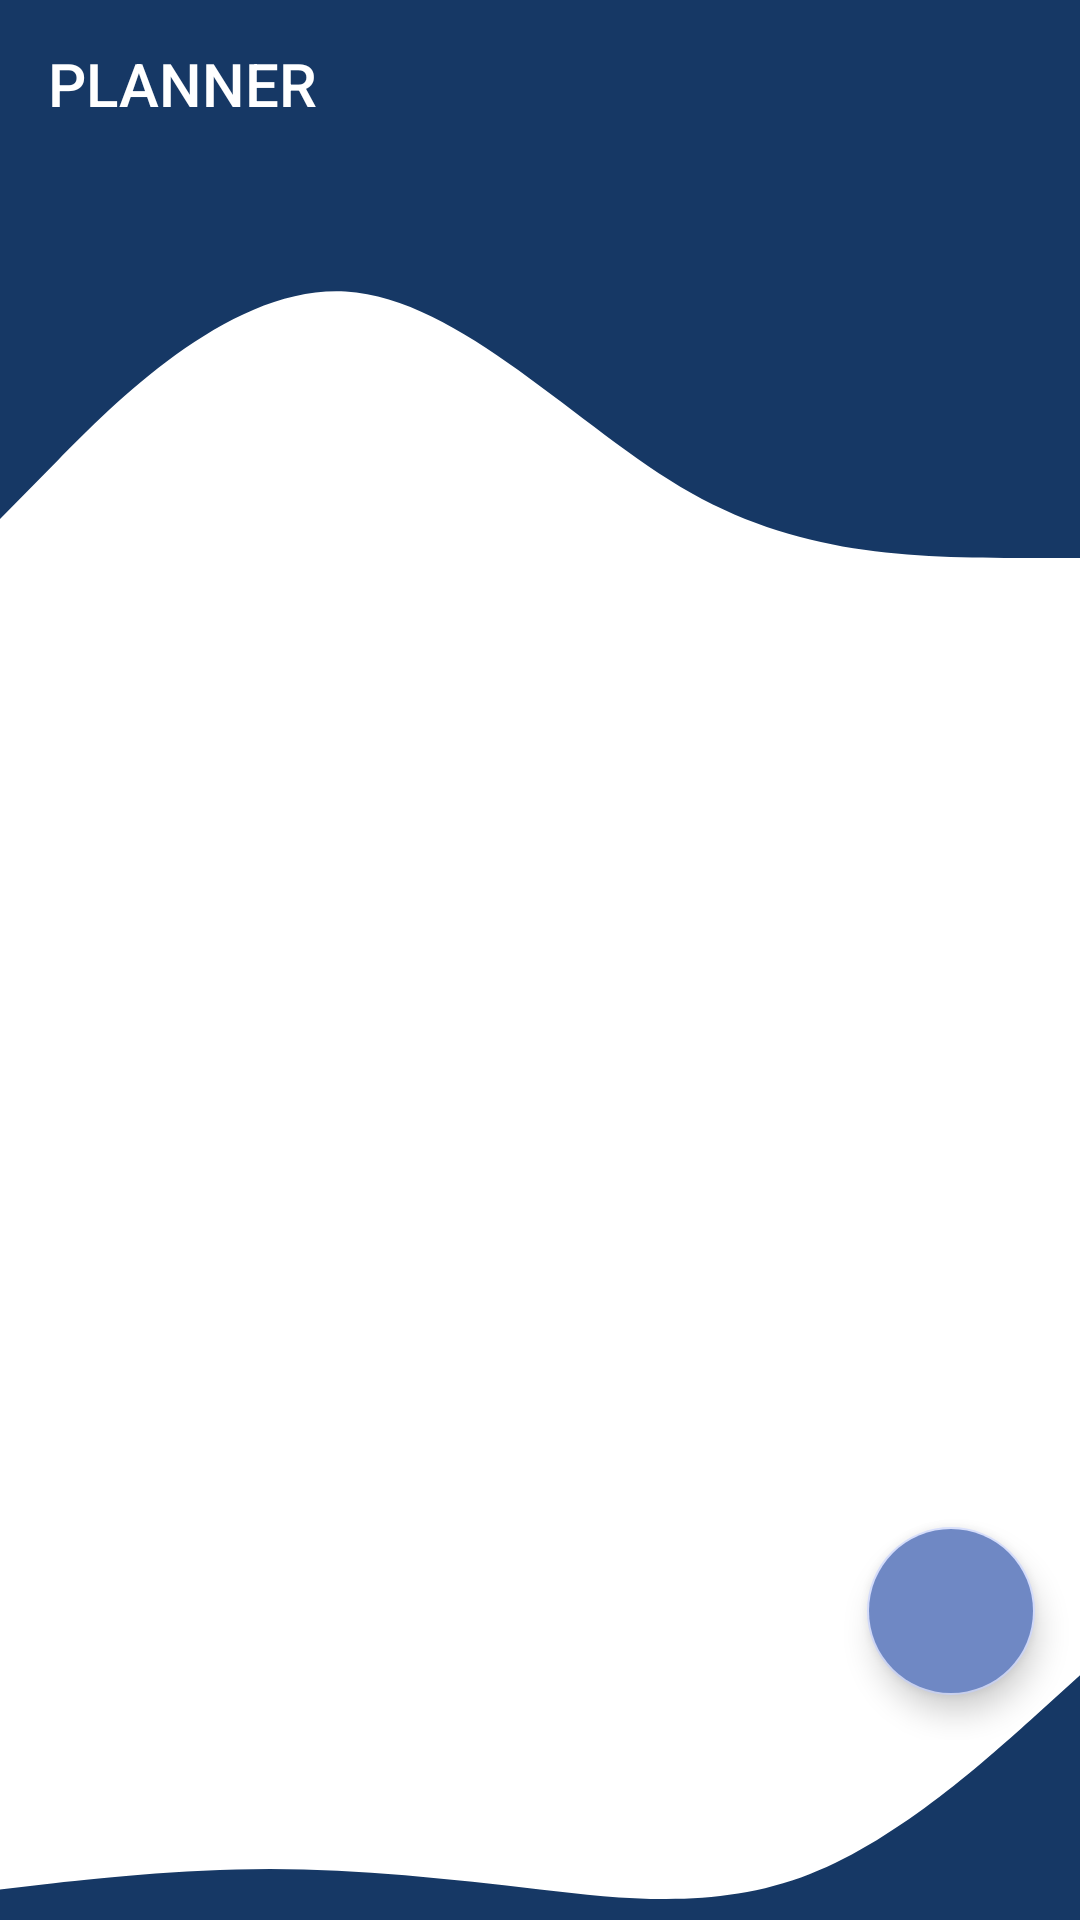

The Android layout XML behind this screen, and the referenced resources:
<!-- AndroidManifest.xml: application theme BlueTheme -->
<!-- res/layout/activity_planner.xml -->
<?xml version="1.0" encoding="utf-8"?>
<androidx.constraintlayout.widget.ConstraintLayout xmlns:android="http://schemas.android.com/apk/res/android"
    xmlns:app="http://schemas.android.com/apk/res-auto"
    xmlns:tools="http://schemas.android.com/tools"
    android:layout_width="match_parent"
    android:layout_height="wrap_content">

    <ScrollView
        android:id="@+id/scrollView3"
        style="@style/ScreenBackground"
        android:layout_width="match_parent"
        android:layout_height="match_parent"
        app:layout_constraintBottom_toBottomOf="parent"
        app:layout_constraintEnd_toEndOf="parent"
        app:layout_constraintStart_toStartOf="parent"
        app:layout_constraintTop_toTopOf="parent"
        tools:ignore="SpeakableTextPresentCheck"/>

    <RelativeLayout
        android:id="@+id/relativeLayout8"
        android:layout_width="match_parent"
        android:layout_height="130dp"
        android:background="@drawable/wave_blue"
        app:layout_constraintEnd_toEndOf="parent"
        app:layout_constraintHorizontal_bias="0.0"
        app:layout_constraintStart_toStartOf="parent"
        app:layout_constraintTop_toBottomOf="@+id/toolbar2">

    </RelativeLayout>

    <RelativeLayout
        android:layout_width="wrap_content"
        android:layout_height="436dp"
        android:layout_margin="10dp"
        android:layout_marginStart="15dp"
        android:layout_marginTop="10dp"
        android:layout_marginEnd="10dp"
        android:layout_marginBottom="10dp"
        app:layout_constraintBottom_toTopOf="@+id/relativeLayout12"
        app:layout_constraintEnd_toEndOf="parent"
        app:layout_constraintStart_toStartOf="parent"
        app:layout_constraintTop_toBottomOf="@+id/relativeLayout8">

        <androidx.recyclerview.widget.RecyclerView
            android:id="@+id/recylerNotes"
            android:layout_width="389dp"
            android:layout_height="326dp"
            android:layout_alignParentStart="true"
            android:layout_alignParentTop="true"
            android:layout_alignParentEnd="true"
            android:layout_alignParentBottom="true"
            android:layout_marginStart="13dp"
            android:layout_marginTop="30dp"
            android:layout_marginEnd="10dp"
            android:layout_marginBottom="80dp" />

        <com.google.android.material.floatingactionbutton.FloatingActionButton
            android:id="@+id/add_plan_btn"
            android:layout_width="match_parent"
            android:layout_height="wrap_content"
            android:layout_alignParentEnd="true"
            android:layout_alignParentBottom="true"
            android:layout_marginEnd="15dp"
            android:layout_marginBottom="15dp"
            android:backgroundTint="?attr/colorPrimaryVariant"
            android:src="@drawable/baseline_add_24"
            tools:ignore="SpeakableTextPresentCheck" />
    </RelativeLayout>

    <RelativeLayout
        android:id="@+id/relativeLayout12"
        android:layout_width="match_parent"
        android:layout_height="102dp"
        android:background="@drawable/wave_floor"
        app:layout_constraintBottom_toBottomOf="parent"
        app:layout_constraintEnd_toEndOf="parent"
        app:layout_constraintStart_toStartOf="parent">

    </RelativeLayout>

    <androidx.appcompat.widget.Toolbar
        android:id="@+id/toolbar2"
        android:layout_width="match_parent"
        android:layout_height="wrap_content"
        android:background="?attr/colorPrimary"
        android:minHeight="?attr/actionBarSize"
        app:layout_constraintEnd_toEndOf="parent"
        app:layout_constraintStart_toStartOf="parent"
        app:layout_constraintTop_toTopOf="parent"
        app:navigationIcon="@drawable/icons8_back_48"
        app:title="PLANNER"
        app:titleTextColor="@color/white" />

</androidx.constraintlayout.widget.ConstraintLayout>
<!-- resources referenced by this layout -->
<resources>
  <color name="white">#FFFFFFFF</color>
  <!-- drawable wave_blue (drawable) -->
  <vector xmlns:android="http://schemas.android.com/apk/res/android"
      android:width="1440dp"
      android:height="320dp"
      android:viewportWidth="500"
      android:viewportHeight="320"
      android:tint="?attr/colorPrimary">
    <path
        android:pathData="M0,288L26.7,240C53.3,192 107,96 160,101.3C213.3,107 267,213 320,266.7C373.3,320 427,320 480,320C533.3,320 587,320 640,282.7C693.3,245 747,171 800,133.3C853.3,96 907,96 960,112C1013.3,128 1067,160 1120,170.7C1173.3,181 1227,171 1280,160C1333.3,149 1387,139 1413,133.3L1440,128L1440,0L1413.3,0C1386.7,0 1333,0 1280,0C1226.7,0 1173,0 1120,0C1066.7,0 1013,0 960,0C906.7,0 853,0 800,0C746.7,0 693,0 640,0C586.7,0 533,0 480,0C426.7,0 373,0 320,0C266.7,0 213,0 160,0C106.7,0 53,0 27,0L0,0Z"
        android:fillColor="#163865"/>
  </vector>
  <!-- drawable wave_floor (drawable) -->
  <vector xmlns:android="http://schemas.android.com/apk/res/android"
      android:width="1440dp"
      android:height="320dp"
      android:viewportWidth="1440"
      android:viewportHeight="320"
      android:tint="?attr/colorPrimary">
    <path
        android:pathData="M0,288L60,282.7C120,277 240,267 360,266.7C480,267 600,277 720,288C840,299 960,309 1080,272C1200,235 1320,149 1380,106.7L1440,64L1440,320L1380,320C1320,320 1200,320 1080,320C960,320 840,320 720,320C600,320 480,320 360,320C240,320 120,320 60,320L0,320Z"
        android:fillColor="#163865"/>
  </vector>
  <style name="ScreenBackground">
          <item name="android:background">@color/white</item>
          <item name="android:textColor">@color/gray</item>
          <item name="colorScheme">@color/gray</item>
      </style>
  <style name="BlueTheme" parent="Base.AppTheme">
          <item name="colorPrimary">@color/blueb</item>
          <item name="colorPrimaryVariant">@color/light_blue1</item>
          <item name="colorAccent">@color/almost_white</item>
          <item name="colorContainer">@color/light_orange</item>
          <item name="colorButtonNormal">@color/almost_white</item>
          <item name="colorOnBackground">@color/blueb</item>
          <item name="android:windowBackground">@color/white</item>
          <item name="colorScheme">@color/gray</item>
  
  
      </style>
  <color name="gray">#4B4C4C</color>
  <style name="Base.AppTheme" parent="Theme.AppCompat.Light.NoActionBar">
          <item name="windowActionBar">false</item>
          <item name="windowNoTitle">true</item>
          <item name="android:textSize">20sp</item>
          <item name="android:textColor">@color/gray</item>
          <item name="colorScheme">@color/white</item>
  
  
      </style>
  <color name="blueb">#163865</color>
  <color name="light_blue1">#6f88c4</color>
  <color name="almost_white">#d3dbfb</color>
  <color name="light_orange">#d99886</color>
</resources>
